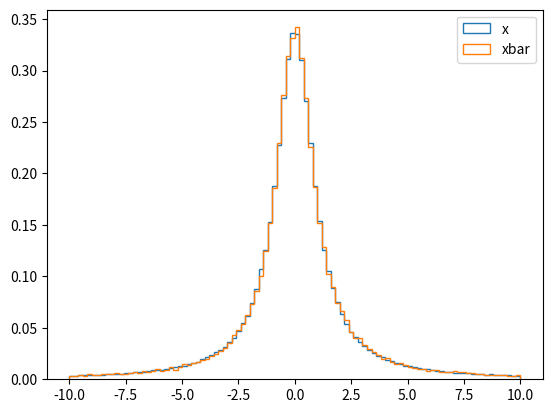

Reproduce this figure in Python.
import random
import matplotlib.pyplot as plt
import math

list_x=[]
list_xbar=[]
for i in range(100000):
    list_temp=[]
    for j in range(10):
        r=random.random()
        x=math.tan(math.pi*(r-0.5))
        list_x.append(x)
        list_temp.append(x)
    list_xbar.append(sum(list_temp)/10)
plt.hist(list_x, bins=100, histtype='step', density=True, range=(-10, 10), label='x')
plt.hist(list_xbar, bins=100, histtype='step', density=True, range=(-10, 10), label='xbar')
plt.legend()
plt.show()